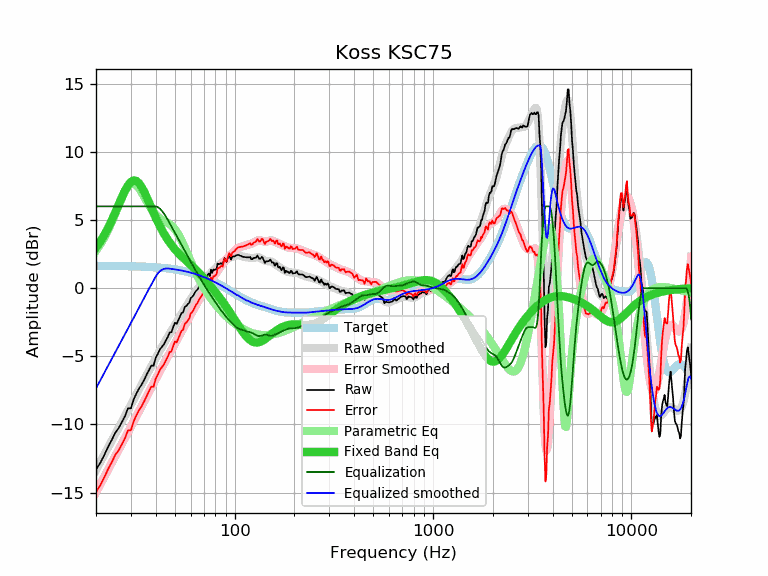

Values plotted in this chart, from the file beside it:
frequency, raw, error, smoothed, error_smoothed, equalization, parametric_eq, equalized_raw, equalized_smoothed, target
20, -13.32, -14.96, -13.35, -14.99, 6.00, 2.97, -7.32, -7.35, 1.64
21, -12.84, -14.47, -12.78, -14.41, 6.00, 3.41, -6.84, -6.78, 1.64
22, -12.26, -13.89, -12.22, -13.86, 6.00, 3.89, -6.26, -6.22, 1.64
23, -11.66, -13.29, -11.69, -13.33, 6.00, 4.41, -5.66, -5.69, 1.63
24, -11.15, -12.78, -11.18, -12.81, 6.00, 4.96, -5.15, -5.18, 1.63
25, -10.62, -12.24, -10.70, -12.33, 6.00, 5.54, -4.62, -4.70, 1.63
26, -10.28, -11.90, -10.24, -11.86, 6.00, 6.11, -4.28, -4.24, 1.62
27, -9.84, -11.46, -9.80, -11.42, 6.00, 6.66, -3.84, -3.80, 1.62
28, -9.39, -11.00, -9.37, -10.99, 6.00, 7.15, -3.39, -3.37, 1.62
29, -8.82, -10.43, -8.96, -10.57, 6.00, 7.54, -2.82, -2.96, 1.61
30, -8.82, -10.42, -8.56, -10.16, 6.00, 7.80, -2.82, -2.56, 1.61
31, -8.16, -9.76, -8.16, -9.77, 6.00, 7.91, -2.16, -2.16, 1.60
32, -7.72, -9.31, -7.78, -9.38, 6.00, 7.86, -1.72, -1.78, 1.60
33, -7.35, -8.94, -7.41, -9.00, 6.00, 7.69, -1.35, -1.41, 1.59
34, -7.07, -8.65, -7.05, -8.63, 6.00, 7.41, -1.07, -1.05, 1.58
35, -6.72, -8.29, -6.70, -8.28, 6.00, 7.07, -0.72, -0.70, 1.58
36, -6.35, -7.91, -6.37, -7.94, 6.00, 6.69, -0.35, -0.37, 1.57
37, -6.01, -7.57, -6.05, -7.61, 6.00, 6.29, -0.01, -0.05, 1.56
38, -5.68, -7.23, -5.74, -7.29, 6.00, 5.91, 0.32, 0.26, 1.55
39, -5.70, -7.24, -5.44, -6.98, 6.00, 5.53, 0.30, 0.56, 1.54
40, -5.11, -6.64, -5.15, -6.67, 6.00, 5.18, 0.89, 0.85, 1.53
41, -4.82, -6.33, -4.86, -6.38, 5.95, 4.85, 1.13, 1.09, 1.52
42, -4.50, -6.00, -4.58, -6.09, 5.83, 4.54, 1.34, 1.25, 1.51
43, -4.30, -5.79, -4.32, -5.81, 5.67, 4.26, 1.37, 1.35, 1.49
44, -4.12, -5.59, -4.06, -5.54, 5.47, 4.00, 1.35, 1.41, 1.48
45, -3.84, -5.30, -3.81, -5.27, 5.25, 3.77, 1.42, 1.44, 1.46
46, -3.59, -5.03, -3.57, -5.02, 5.02, 3.55, 1.43, 1.45, 1.45
47, -3.26, -4.69, -3.34, -4.77, 4.77, 3.35, 1.52, 1.43, 1.43
48, -3.24, -4.65, -3.12, -4.53, 4.53, 3.17, 1.30, 1.42, 1.42
49, -2.86, -4.25, -2.90, -4.30, 4.30, 3.00, 1.45, 1.40, 1.40
50, -2.53, -3.90, -2.69, -4.07, 4.07, 2.85, 1.55, 1.38, 1.38
51, -2.63, -3.98, -2.49, -3.85, 3.85, 2.71, 1.22, 1.36, 1.36
52, -2.36, -3.69, -2.28, -3.62, 3.62, 2.57, 1.27, 1.34, 1.34
53, -2.09, -3.40, -2.08, -3.40, 3.40, 2.45, 1.31, 1.32, 1.32
54, -1.83, -3.12, -1.89, -3.18, 3.18, 2.33, 1.36, 1.29, 1.29
55, -1.78, -3.05, -1.70, -2.97, 2.97, 2.22, 1.19, 1.27, 1.27
56, -1.39, -2.63, -1.51, -2.75, 2.75, 2.11, 1.37, 1.25, 1.25
57, -1.32, -2.54, -1.33, -2.55, 2.55, 2.01, 1.23, 1.22, 1.22
58, -1.18, -2.37, -1.15, -2.34, 2.34, 1.91, 1.17, 1.19, 1.19
59, -1.08, -2.24, -0.98, -2.14, 2.14, 1.81, 1.07, 1.17, 1.17
60, -0.74, -1.88, -0.81, -1.95, 1.95, 1.71, 1.21, 1.14, 1.14
61, -0.65, -1.76, -0.65, -1.76, 1.76, 1.62, 1.12, 1.11, 1.11
62, -0.53, -1.61, -0.50, -1.58, 1.58, 1.52, 1.05, 1.08, 1.08
63, -0.33, -1.38, -0.35, -1.40, 1.40, 1.42, 1.07, 1.05, 1.05
64, -0.19, -1.20, -0.20, -1.22, 1.22, 1.32, 1.04, 1.02, 1.02
65, -0.10, -1.08, -0.06, -1.05, 1.05, 1.22, 0.96, 0.99, 0.99
66, 0.08, -0.87, 0.07, -0.88, 0.88, 1.12, 0.97, 0.95, 0.95
67, 0.21, -0.71, 0.20, -0.72, 0.72, 1.03, 0.94, 0.92, 0.92
68, 0.29, -0.59, 0.32, -0.56, 0.56, 0.93, 0.86, 0.88, 0.88
69, 0.43, -0.42, 0.44, -0.41, 0.41, 0.82, 0.84, 0.85, 0.85
70, 0.55, -0.26, 0.56, -0.26, 0.26, 0.72, 0.81, 0.81, 0.81
71, 0.76, -0.01, 0.67, -0.11, 0.11, 0.62, 0.87, 0.78, 0.78
72, 0.57, -0.17, 0.77, 0.03, -0.03, 0.52, 0.54, 0.74, 0.74
73, 0.96, 0.26, 0.87, 0.17, -0.17, 0.42, 0.79, 0.70, 0.70
74, 1.07, 0.41, 0.97, 0.30, -0.30, 0.32, 0.77, 0.66, 0.66
75, 0.88, 0.26, 1.06, 0.43, -0.43, 0.22, 0.45, 0.62, 0.62
76, 1.35, 0.77, 1.14, 0.56, -0.56, 0.12, 0.80, 0.59, 0.59
77, 1.11, 0.57, 1.22, 0.68, -0.68, 0.01, 0.44, 0.55, 0.55
78, 1.36, 0.86, 1.30, 0.80, -0.80, -0.09, 0.57, 0.51, 0.51
79, 1.33, 0.87, 1.38, 0.92, -0.92, -0.19, 0.42, 0.47, 0.47
... 553 more rows
